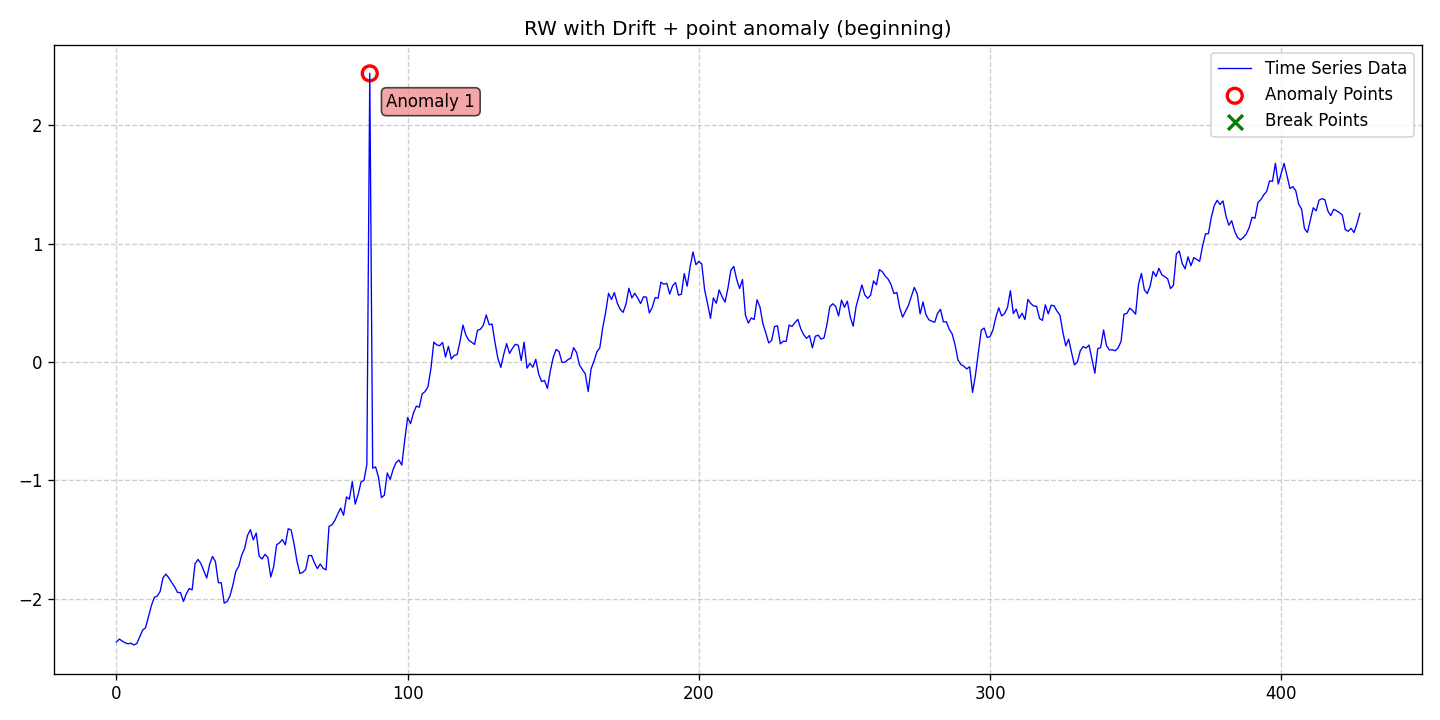

The table this chart was drawn from, first rows:
date, data, stationary, det_lin_up, det_lin_down, det_quad, det_cubic, det_exp, det_damped, stoc_trend, volatility, single_seas, multiple_seas, point_anom_single, point_anom_multi, collect_anom, context_anom, mean_shift, var_shift, trend_shift, point_anom_count, point_anom_location, point_anom_point, collect_anom_count
2020-01-01, -2.364, 0, 0, 0, 0, 0, 0, 0, 1, 0, 0, 0, 1, 0, 0, 0, 0, 0, 0, 1, beginning, [87], 0
2020-01-02, -2.34, 0, 0, 0, 0, 0, 0, 0, 1, 0, 0, 0, 1, 0, 0, 0, 0, 0, 0, 1, beginning, [87], 0
2020-01-03, -2.358, 0, 0, 0, 0, 0, 0, 0, 1, 0, 0, 0, 1, 0, 0, 0, 0, 0, 0, 1, beginning, [87], 0
2020-01-04, -2.372, 0, 0, 0, 0, 0, 0, 0, 1, 0, 0, 0, 1, 0, 0, 0, 0, 0, 0, 1, beginning, [87], 0
2020-01-05, -2.38, 0, 0, 0, 0, 0, 0, 0, 1, 0, 0, 0, 1, 0, 0, 0, 0, 0, 0, 1, beginning, [87], 0
2020-01-06, -2.375, 0, 0, 0, 0, 0, 0, 0, 1, 0, 0, 0, 1, 0, 0, 0, 0, 0, 0, 1, beginning, [87], 0
2020-01-07, -2.39, 0, 0, 0, 0, 0, 0, 0, 1, 0, 0, 0, 1, 0, 0, 0, 0, 0, 0, 1, beginning, [87], 0
2020-01-08, -2.379, 0, 0, 0, 0, 0, 0, 0, 1, 0, 0, 0, 1, 0, 0, 0, 0, 0, 0, 1, beginning, [87], 0
2020-01-09, -2.322, 0, 0, 0, 0, 0, 0, 0, 1, 0, 0, 0, 1, 0, 0, 0, 0, 0, 0, 1, beginning, [87], 0
2020-01-10, -2.264, 0, 0, 0, 0, 0, 0, 0, 1, 0, 0, 0, 1, 0, 0, 0, 0, 0, 0, 1, beginning, [87], 0
2020-01-11, -2.245, 0, 0, 0, 0, 0, 0, 0, 1, 0, 0, 0, 1, 0, 0, 0, 0, 0, 0, 1, beginning, [87], 0
2020-01-12, -2.15, 0, 0, 0, 0, 0, 0, 0, 1, 0, 0, 0, 1, 0, 0, 0, 0, 0, 0, 1, beginning, [87], 0
2020-01-13, -2.059, 0, 0, 0, 0, 0, 0, 0, 1, 0, 0, 0, 1, 0, 0, 0, 0, 0, 0, 1, beginning, [87], 0
2020-01-14, -1.988, 0, 0, 0, 0, 0, 0, 0, 1, 0, 0, 0, 1, 0, 0, 0, 0, 0, 0, 1, beginning, [87], 0
2020-01-15, -1.977, 0, 0, 0, 0, 0, 0, 0, 1, 0, 0, 0, 1, 0, 0, 0, 0, 0, 0, 1, beginning, [87], 0
2020-01-16, -1.938, 0, 0, 0, 0, 0, 0, 0, 1, 0, 0, 0, 1, 0, 0, 0, 0, 0, 0, 1, beginning, [87], 0
2020-01-17, -1.821, 0, 0, 0, 0, 0, 0, 0, 1, 0, 0, 0, 1, 0, 0, 0, 0, 0, 0, 1, beginning, [87], 0
2020-01-18, -1.792, 0, 0, 0, 0, 0, 0, 0, 1, 0, 0, 0, 1, 0, 0, 0, 0, 0, 0, 1, beginning, [87], 0
2020-01-19, -1.823, 0, 0, 0, 0, 0, 0, 0, 1, 0, 0, 0, 1, 0, 0, 0, 0, 0, 0, 1, beginning, [87], 0
2020-01-20, -1.863, 0, 0, 0, 0, 0, 0, 0, 1, 0, 0, 0, 1, 0, 0, 0, 0, 0, 0, 1, beginning, [87], 0
2020-01-21, -1.9, 0, 0, 0, 0, 0, 0, 0, 1, 0, 0, 0, 1, 0, 0, 0, 0, 0, 0, 1, beginning, [87], 0
2020-01-22, -1.947, 0, 0, 0, 0, 0, 0, 0, 1, 0, 0, 0, 1, 0, 0, 0, 0, 0, 0, 1, beginning, [87], 0
2020-01-23, -1.948, 0, 0, 0, 0, 0, 0, 0, 1, 0, 0, 0, 1, 0, 0, 0, 0, 0, 0, 1, beginning, [87], 0
2020-01-24, -2.023, 0, 0, 0, 0, 0, 0, 0, 1, 0, 0, 0, 1, 0, 0, 0, 0, 0, 0, 1, beginning, [87], 0
2020-01-25, -1.958, 0, 0, 0, 0, 0, 0, 0, 1, 0, 0, 0, 1, 0, 0, 0, 0, 0, 0, 1, beginning, [87], 0
2020-01-26, -1.914, 0, 0, 0, 0, 0, 0, 0, 1, 0, 0, 0, 1, 0, 0, 0, 0, 0, 0, 1, beginning, [87], 0
2020-01-27, -1.925, 0, 0, 0, 0, 0, 0, 0, 1, 0, 0, 0, 1, 0, 0, 0, 0, 0, 0, 1, beginning, [87], 0
2020-01-28, -1.705, 0, 0, 0, 0, 0, 0, 0, 1, 0, 0, 0, 1, 0, 0, 0, 0, 0, 0, 1, beginning, [87], 0
2020-01-29, -1.668, 0, 0, 0, 0, 0, 0, 0, 1, 0, 0, 0, 1, 0, 0, 0, 0, 0, 0, 1, beginning, [87], 0
2020-01-30, -1.703, 0, 0, 0, 0, 0, 0, 0, 1, 0, 0, 0, 1, 0, 0, 0, 0, 0, 0, 1, beginning, [87], 0
2020-01-31, -1.765, 0, 0, 0, 0, 0, 0, 0, 1, 0, 0, 0, 1, 0, 0, 0, 0, 0, 0, 1, beginning, [87], 0
2020-02-01, -1.825, 0, 0, 0, 0, 0, 0, 0, 1, 0, 0, 0, 1, 0, 0, 0, 0, 0, 0, 1, beginning, [87], 0
2020-02-02, -1.709, 0, 0, 0, 0, 0, 0, 0, 1, 0, 0, 0, 1, 0, 0, 0, 0, 0, 0, 1, beginning, [87], 0
2020-02-03, -1.643, 0, 0, 0, 0, 0, 0, 0, 1, 0, 0, 0, 1, 0, 0, 0, 0, 0, 0, 1, beginning, [87], 0
2020-02-04, -1.687, 0, 0, 0, 0, 0, 0, 0, 1, 0, 0, 0, 1, 0, 0, 0, 0, 0, 0, 1, beginning, [87], 0
2020-02-05, -1.864, 0, 0, 0, 0, 0, 0, 0, 1, 0, 0, 0, 1, 0, 0, 0, 0, 0, 0, 1, beginning, [87], 0
2020-02-06, -1.865, 0, 0, 0, 0, 0, 0, 0, 1, 0, 0, 0, 1, 0, 0, 0, 0, 0, 0, 1, beginning, [87], 0
2020-02-07, -2.037, 0, 0, 0, 0, 0, 0, 0, 1, 0, 0, 0, 1, 0, 0, 0, 0, 0, 0, 1, beginning, [87], 0
2020-02-08, -2.024, 0, 0, 0, 0, 0, 0, 0, 1, 0, 0, 0, 1, 0, 0, 0, 0, 0, 0, 1, beginning, [87], 0
2020-02-09, -1.976, 0, 0, 0, 0, 0, 0, 0, 1, 0, 0, 0, 1, 0, 0, 0, 0, 0, 0, 1, beginning, [87], 0
2020-02-10, -1.883, 0, 0, 0, 0, 0, 0, 0, 1, 0, 0, 0, 1, 0, 0, 0, 0, 0, 0, 1, beginning, [87], 0
2020-02-11, -1.768, 0, 0, 0, 0, 0, 0, 0, 1, 0, 0, 0, 1, 0, 0, 0, 0, 0, 0, 1, beginning, [87], 0
2020-02-12, -1.726, 0, 0, 0, 0, 0, 0, 0, 1, 0, 0, 0, 1, 0, 0, 0, 0, 0, 0, 1, beginning, [87], 0
2020-02-13, -1.633, 0, 0, 0, 0, 0, 0, 0, 1, 0, 0, 0, 1, 0, 0, 0, 0, 0, 0, 1, beginning, [87], 0
2020-02-14, -1.578, 0, 0, 0, 0, 0, 0, 0, 1, 0, 0, 0, 1, 0, 0, 0, 0, 0, 0, 1, beginning, [87], 0
2020-02-15, -1.466, 0, 0, 0, 0, 0, 0, 0, 1, 0, 0, 0, 1, 0, 0, 0, 0, 0, 0, 1, beginning, [87], 0
2020-02-16, -1.416, 0, 0, 0, 0, 0, 0, 0, 1, 0, 0, 0, 1, 0, 0, 0, 0, 0, 0, 1, beginning, [87], 0
2020-02-17, -1.503, 0, 0, 0, 0, 0, 0, 0, 1, 0, 0, 0, 1, 0, 0, 0, 0, 0, 0, 1, beginning, [87], 0
2020-02-18, -1.445, 0, 0, 0, 0, 0, 0, 0, 1, 0, 0, 0, 1, 0, 0, 0, 0, 0, 0, 1, beginning, [87], 0
2020-02-19, -1.639, 0, 0, 0, 0, 0, 0, 0, 1, 0, 0, 0, 1, 0, 0, 0, 0, 0, 0, 1, beginning, [87], 0
2020-02-20, -1.665, 0, 0, 0, 0, 0, 0, 0, 1, 0, 0, 0, 1, 0, 0, 0, 0, 0, 0, 1, beginning, [87], 0
2020-02-21, -1.625, 0, 0, 0, 0, 0, 0, 0, 1, 0, 0, 0, 1, 0, 0, 0, 0, 0, 0, 1, beginning, [87], 0
2020-02-22, -1.65, 0, 0, 0, 0, 0, 0, 0, 1, 0, 0, 0, 1, 0, 0, 0, 0, 0, 0, 1, beginning, [87], 0
2020-02-23, -1.816, 0, 0, 0, 0, 0, 0, 0, 1, 0, 0, 0, 1, 0, 0, 0, 0, 0, 0, 1, beginning, [87], 0
2020-02-24, -1.728, 0, 0, 0, 0, 0, 0, 0, 1, 0, 0, 0, 1, 0, 0, 0, 0, 0, 0, 1, beginning, [87], 0
2020-02-25, -1.545, 0, 0, 0, 0, 0, 0, 0, 1, 0, 0, 0, 1, 0, 0, 0, 0, 0, 0, 1, beginning, [87], 0
2020-02-26, -1.527, 0, 0, 0, 0, 0, 0, 0, 1, 0, 0, 0, 1, 0, 0, 0, 0, 0, 0, 1, beginning, [87], 0
2020-02-27, -1.5, 0, 0, 0, 0, 0, 0, 0, 1, 0, 0, 0, 1, 0, 0, 0, 0, 0, 0, 1, beginning, [87], 0
2020-02-28, -1.544, 0, 0, 0, 0, 0, 0, 0, 1, 0, 0, 0, 1, 0, 0, 0, 0, 0, 0, 1, beginning, [87], 0
2020-02-29, -1.409, 0, 0, 0, 0, 0, 0, 0, 1, 0, 0, 0, 1, 0, 0, 0, 0, 0, 0, 1, beginning, [87], 0
... 368 more rows
